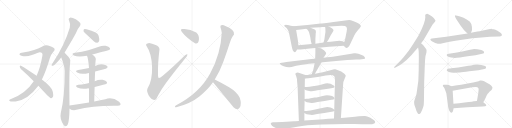
t = 0.00 s
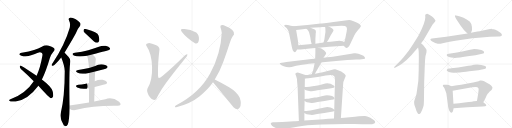
t = 5.55 s
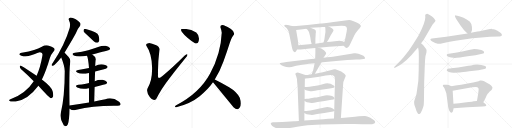
t = 11.10 s
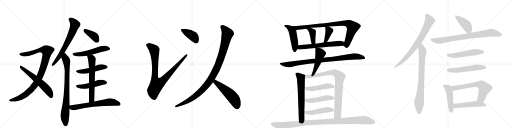
t = 16.65 s
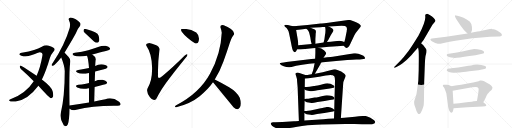
t = 22.20 s
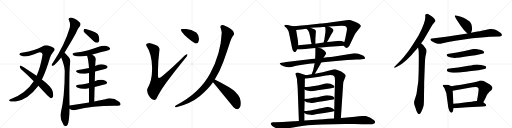
t = 27.75 s

The animated SVG that drew these frames (rendered in a browser with its animation timeline set to each time). Animation: 36 CSS @keyframes rules; one cycle of 27.75 s.

<svg version="1.1" viewBox="0 0 4096 1024" xmlns="http://www.w3.org/2000/svg">
  <g stroke="lightgray" stroke-dasharray="1,1" stroke-width="1" transform="scale(4, 4)">
    <line x1="0" y1="0" x2="256" y2="256"></line>
    <line x1="256" y1="0" x2="0" y2="256"></line>
    <line x1="128" y1="0" x2="128" y2="256"></line>
    <line x1="0" y1="128" x2="256" y2="128"></line>
    <line x1="256" y1="0" x2="512" y2="256"></line>
    <line x1="512" y1="0" x2="256" y2="256"></line>
    <line x1="384" y1="0" x2="384" y2="256"></line>
    <line x1="256" y1="128" x2="512" y2="128"></line>
    <line x1="512" y1="0" x2="768" y2="256"></line>
    <line x1="768" y1="0" x2="512" y2="256"></line>
    <line x1="640" y1="0" x2="640" y2="256"></line>
    <line x1="512" y1="128" x2="768" y2="128"></line>
    <line x1="768" y1="0" x2="1024" y2="256"></line>
    <line x1="1024" y1="0" x2="768" y2="256"></line>
    <line x1="896" y1="0" x2="896" y2="256"></line>
    <line x1="768" y1="128" x2="1024" y2="128"></line>
  </g>
<g transform="scale(1, -1) translate(0, -850)">
   <style type="text/css">
    @keyframes keyframes0 {
      from {
       stroke: black;
       stroke-dashoffset: 1004;
       stroke-width: 128;
       }
       77% {
       animation-timing-function: step-end;
       stroke: black;
       stroke-dashoffset: 0;
       stroke-width: 128;
       }
       to {
       stroke: black;
       stroke-width: 1024;
       }
       }
       #make-me-a-hanzi-animation-0 {
         animation: keyframes0 1.067057s both;
         animation-delay: 0.000000s;
         animation-timing-function: linear;
       }
    @keyframes keyframes1 {
      from {
       stroke: black;
       stroke-dashoffset: 603;
       stroke-width: 128;
       }
       66% {
       animation-timing-function: step-end;
       stroke: black;
       stroke-dashoffset: 0;
       stroke-width: 128;
       }
       to {
       stroke: black;
       stroke-width: 1024;
       }
       }
       #make-me-a-hanzi-animation-1 {
         animation: keyframes1 0.740723s both;
         animation-delay: 1.067057s;
         animation-timing-function: linear;
       }
    @keyframes keyframes2 {
      from {
       stroke: black;
       stroke-dashoffset: 681;
       stroke-width: 128;
       }
       69% {
       animation-timing-function: step-end;
       stroke: black;
       stroke-dashoffset: 0;
       stroke-width: 128;
       }
       to {
       stroke: black;
       stroke-width: 1024;
       }
       }
       #make-me-a-hanzi-animation-2 {
         animation: keyframes2 0.804199s both;
         animation-delay: 1.807780s;
         animation-timing-function: linear;
       }
    @keyframes keyframes3 {
      from {
       stroke: black;
       stroke-dashoffset: 822;
       stroke-width: 128;
       }
       73% {
       animation-timing-function: step-end;
       stroke: black;
       stroke-dashoffset: 0;
       stroke-width: 128;
       }
       to {
       stroke: black;
       stroke-width: 1024;
       }
       }
       #make-me-a-hanzi-animation-3 {
         animation: keyframes3 0.918945s both;
         animation-delay: 2.611979s;
         animation-timing-function: linear;
       }
    @keyframes keyframes4 {
      from {
       stroke: black;
       stroke-dashoffset: 387;
       stroke-width: 128;
       }
       56% {
       animation-timing-function: step-end;
       stroke: black;
       stroke-dashoffset: 0;
       stroke-width: 128;
       }
       to {
       stroke: black;
       stroke-width: 1024;
       }
       }
       #make-me-a-hanzi-animation-4 {
         animation: keyframes4 0.564941s both;
         animation-delay: 3.530924s;
         animation-timing-function: linear;
       }
    @keyframes keyframes5 {
      from {
       stroke: black;
       stroke-dashoffset: 541;
       stroke-width: 128;
       }
       64% {
       animation-timing-function: step-end;
       stroke: black;
       stroke-dashoffset: 0;
       stroke-width: 128;
       }
       to {
       stroke: black;
       stroke-width: 1024;
       }
       }
       #make-me-a-hanzi-animation-5 {
         animation: keyframes5 0.690267s both;
         animation-delay: 4.095866s;
         animation-timing-function: linear;
       }
    @keyframes keyframes6 {
      from {
       stroke: black;
       stroke-dashoffset: 488;
       stroke-width: 128;
       }
       61% {
       animation-timing-function: step-end;
       stroke: black;
       stroke-dashoffset: 0;
       stroke-width: 128;
       }
       to {
       stroke: black;
       stroke-width: 1024;
       }
       }
       #make-me-a-hanzi-animation-6 {
         animation: keyframes6 0.647135s both;
         animation-delay: 4.786133s;
         animation-timing-function: linear;
       }
    @keyframes keyframes7 {
      from {
       stroke: black;
       stroke-dashoffset: 486;
       stroke-width: 128;
       }
       61% {
       animation-timing-function: step-end;
       stroke: black;
       stroke-dashoffset: 0;
       stroke-width: 128;
       }
       to {
       stroke: black;
       stroke-width: 1024;
       }
       }
       #make-me-a-hanzi-animation-7 {
         animation: keyframes7 0.645508s both;
         animation-delay: 5.433268s;
         animation-timing-function: linear;
       }
    @keyframes keyframes8 {
      from {
       stroke: black;
       stroke-dashoffset: 641;
       stroke-width: 128;
       }
       68% {
       animation-timing-function: step-end;
       stroke: black;
       stroke-dashoffset: 0;
       stroke-width: 128;
       }
       to {
       stroke: black;
       stroke-width: 1024;
       }
       }
       #make-me-a-hanzi-animation-8 {
         animation: keyframes8 0.771647s both;
         animation-delay: 6.078776s;
         animation-timing-function: linear;
       }
    @keyframes keyframes9 {
      from {
       stroke: black;
       stroke-dashoffset: 654;
       stroke-width: 128;
       }
       68% {
       animation-timing-function: step-end;
       stroke: black;
       stroke-dashoffset: 0;
       stroke-width: 128;
       }
       to {
       stroke: black;
       stroke-width: 1024;
       }
       }
       #make-me-a-hanzi-animation-9 {
         animation: keyframes9 0.782227s both;
         animation-delay: 6.850423s;
         animation-timing-function: linear;
       }
    @keyframes keyframes10 {
      from {
       stroke: black;
       stroke-dashoffset: 936;
       stroke-width: 128;
       }
       75% {
       animation-timing-function: step-end;
       stroke: black;
       stroke-dashoffset: 0;
       stroke-width: 128;
       }
       to {
       stroke: black;
       stroke-width: 1024;
       }
       }
       #make-me-a-hanzi-animation-10 {
         animation: keyframes10 1.011719s both;
         animation-delay: 7.632650s;
         animation-timing-function: linear;
       }
    @keyframes keyframes11 {
      from {
       stroke: black;
       stroke-dashoffset: 400;
       stroke-width: 128;
       }
       57% {
       animation-timing-function: step-end;
       stroke: black;
       stroke-dashoffset: 0;
       stroke-width: 128;
       }
       to {
       stroke: black;
       stroke-width: 1024;
       }
       }
       #make-me-a-hanzi-animation-11 {
         animation: keyframes11 0.575521s both;
         animation-delay: 8.644368s;
         animation-timing-function: linear;
       }
    @keyframes keyframes12 {
      from {
       stroke: black;
       stroke-dashoffset: 1063;
       stroke-width: 128;
       }
       78% {
       animation-timing-function: step-end;
       stroke: black;
       stroke-dashoffset: 0;
       stroke-width: 128;
       }
       to {
       stroke: black;
       stroke-width: 1024;
       }
       }
       #make-me-a-hanzi-animation-12 {
         animation: keyframes12 1.115072s both;
         animation-delay: 9.219889s;
         animation-timing-function: linear;
       }
    @keyframes keyframes13 {
      from {
       stroke: black;
       stroke-dashoffset: 531;
       stroke-width: 128;
       }
       63% {
       animation-timing-function: step-end;
       stroke: black;
       stroke-dashoffset: 0;
       stroke-width: 128;
       }
       to {
       stroke: black;
       stroke-width: 1024;
       }
       }
       #make-me-a-hanzi-animation-13 {
         animation: keyframes13 0.682129s both;
         animation-delay: 10.334961s;
         animation-timing-function: linear;
       }
    @keyframes keyframes14 {
      from {
       stroke: black;
       stroke-dashoffset: 489;
       stroke-width: 128;
       }
       61% {
       animation-timing-function: step-end;
       stroke: black;
       stroke-dashoffset: 0;
       stroke-width: 128;
       }
       to {
       stroke: black;
       stroke-width: 1024;
       }
       }
       #make-me-a-hanzi-animation-14 {
         animation: keyframes14 0.647949s both;
         animation-delay: 11.017090s;
         animation-timing-function: linear;
       }
    @keyframes keyframes15 {
      from {
       stroke: black;
       stroke-dashoffset: 900;
       stroke-width: 128;
       }
       75% {
       animation-timing-function: step-end;
       stroke: black;
       stroke-dashoffset: 0;
       stroke-width: 128;
       }
       to {
       stroke: black;
       stroke-width: 1024;
       }
       }
       #make-me-a-hanzi-animation-15 {
         animation: keyframes15 0.982422s both;
         animation-delay: 11.665039s;
         animation-timing-function: linear;
       }
    @keyframes keyframes16 {
      from {
       stroke: black;
       stroke-dashoffset: 396;
       stroke-width: 128;
       }
       56% {
       animation-timing-function: step-end;
       stroke: black;
       stroke-dashoffset: 0;
       stroke-width: 128;
       }
       to {
       stroke: black;
       stroke-width: 1024;
       }
       }
       #make-me-a-hanzi-animation-16 {
         animation: keyframes16 0.572266s both;
         animation-delay: 12.647461s;
         animation-timing-function: linear;
       }
    @keyframes keyframes17 {
      from {
       stroke: black;
       stroke-dashoffset: 391;
       stroke-width: 128;
       }
       56% {
       animation-timing-function: step-end;
       stroke: black;
       stroke-dashoffset: 0;
       stroke-width: 128;
       }
       to {
       stroke: black;
       stroke-width: 1024;
       }
       }
       #make-me-a-hanzi-animation-17 {
         animation: keyframes17 0.568197s both;
         animation-delay: 13.219727s;
         animation-timing-function: linear;
       }
    @keyframes keyframes18 {
      from {
       stroke: black;
       stroke-dashoffset: 625;
       stroke-width: 128;
       }
       67% {
       animation-timing-function: step-end;
       stroke: black;
       stroke-dashoffset: 0;
       stroke-width: 128;
       }
       to {
       stroke: black;
       stroke-width: 1024;
       }
       }
       #make-me-a-hanzi-animation-18 {
         animation: keyframes18 0.758626s both;
         animation-delay: 13.787923s;
         animation-timing-function: linear;
       }
    @keyframes keyframes19 {
      from {
       stroke: black;
       stroke-dashoffset: 929;
       stroke-width: 128;
       }
       75% {
       animation-timing-function: step-end;
       stroke: black;
       stroke-dashoffset: 0;
       stroke-width: 128;
       }
       to {
       stroke: black;
       stroke-width: 1024;
       }
       }
       #make-me-a-hanzi-animation-19 {
         animation: keyframes19 1.006022s both;
         animation-delay: 14.546549s;
         animation-timing-function: linear;
       }
    @keyframes keyframes20 {
      from {
       stroke: black;
       stroke-dashoffset: 481;
       stroke-width: 128;
       }
       61% {
       animation-timing-function: step-end;
       stroke: black;
       stroke-dashoffset: 0;
       stroke-width: 128;
       }
       to {
       stroke: black;
       stroke-width: 1024;
       }
       }
       #make-me-a-hanzi-animation-20 {
         animation: keyframes20 0.641439s both;
         animation-delay: 15.552572s;
         animation-timing-function: linear;
       }
    @keyframes keyframes21 {
      from {
       stroke: black;
       stroke-dashoffset: 646;
       stroke-width: 128;
       }
       68% {
       animation-timing-function: step-end;
       stroke: black;
       stroke-dashoffset: 0;
       stroke-width: 128;
       }
       to {
       stroke: black;
       stroke-width: 1024;
       }
       }
       #make-me-a-hanzi-animation-21 {
         animation: keyframes21 0.775716s both;
         animation-delay: 16.194010s;
         animation-timing-function: linear;
       }
    @keyframes keyframes22 {
      from {
       stroke: black;
       stroke-dashoffset: 885;
       stroke-width: 128;
       }
       74% {
       animation-timing-function: step-end;
       stroke: black;
       stroke-dashoffset: 0;
       stroke-width: 128;
       }
       to {
       stroke: black;
       stroke-width: 1024;
       }
       }
       #make-me-a-hanzi-animation-22 {
         animation: keyframes22 0.970215s both;
         animation-delay: 16.969727s;
         animation-timing-function: linear;
       }
    @keyframes keyframes23 {
      from {
       stroke: black;
       stroke-dashoffset: 484;
       stroke-width: 128;
       }
       61% {
       animation-timing-function: step-end;
       stroke: black;
       stroke-dashoffset: 0;
       stroke-width: 128;
       }
       to {
       stroke: black;
       stroke-width: 1024;
       }
       }
       #make-me-a-hanzi-animation-23 {
         animation: keyframes23 0.643880s both;
         animation-delay: 17.939941s;
         animation-timing-function: linear;
       }
    @keyframes keyframes24 {
      from {
       stroke: black;
       stroke-dashoffset: 487;
       stroke-width: 128;
       }
       61% {
       animation-timing-function: step-end;
       stroke: black;
       stroke-dashoffset: 0;
       stroke-width: 128;
       }
       to {
       stroke: black;
       stroke-width: 1024;
       }
       }
       #make-me-a-hanzi-animation-24 {
         animation: keyframes24 0.646322s both;
         animation-delay: 18.583822s;
         animation-timing-function: linear;
       }
    @keyframes keyframes25 {
      from {
       stroke: black;
       stroke-dashoffset: 489;
       stroke-width: 128;
       }
       61% {
       animation-timing-function: step-end;
       stroke: black;
       stroke-dashoffset: 0;
       stroke-width: 128;
       }
       to {
       stroke: black;
       stroke-width: 1024;
       }
       }
       #make-me-a-hanzi-animation-25 {
         animation: keyframes25 0.647949s both;
         animation-delay: 19.230143s;
         animation-timing-function: linear;
       }
    @keyframes keyframes26 {
      from {
       stroke: black;
       stroke-dashoffset: 1074;
       stroke-width: 128;
       }
       78% {
       animation-timing-function: step-end;
       stroke: black;
       stroke-dashoffset: 0;
       stroke-width: 128;
       }
       to {
       stroke: black;
       stroke-width: 1024;
       }
       }
       #make-me-a-hanzi-animation-26 {
         animation: keyframes26 1.124023s both;
         animation-delay: 19.878092s;
         animation-timing-function: linear;
       }
    @keyframes keyframes27 {
      from {
       stroke: black;
       stroke-dashoffset: 774;
       stroke-width: 128;
       }
       72% {
       animation-timing-function: step-end;
       stroke: black;
       stroke-dashoffset: 0;
       stroke-width: 128;
       }
       to {
       stroke: black;
       stroke-width: 1024;
       }
       }
       #make-me-a-hanzi-animation-27 {
         animation: keyframes27 0.879883s both;
         animation-delay: 21.002116s;
         animation-timing-function: linear;
       }
    @keyframes keyframes28 {
      from {
       stroke: black;
       stroke-dashoffset: 804;
       stroke-width: 128;
       }
       72% {
       animation-timing-function: step-end;
       stroke: black;
       stroke-dashoffset: 0;
       stroke-width: 128;
       }
       to {
       stroke: black;
       stroke-width: 1024;
       }
       }
       #make-me-a-hanzi-animation-28 {
         animation: keyframes28 0.904297s both;
         animation-delay: 21.881999s;
         animation-timing-function: linear;
       }
    @keyframes keyframes29 {
      from {
       stroke: black;
       stroke-dashoffset: 419;
       stroke-width: 128;
       }
       58% {
       animation-timing-function: step-end;
       stroke: black;
       stroke-dashoffset: 0;
       stroke-width: 128;
       }
       to {
       stroke: black;
       stroke-width: 1024;
       }
       }
       #make-me-a-hanzi-animation-29 {
         animation: keyframes29 0.590983s both;
         animation-delay: 22.786296s;
         animation-timing-function: linear;
       }
    @keyframes keyframes30 {
      from {
       stroke: black;
       stroke-dashoffset: 814;
       stroke-width: 128;
       }
       73% {
       animation-timing-function: step-end;
       stroke: black;
       stroke-dashoffset: 0;
       stroke-width: 128;
       }
       to {
       stroke: black;
       stroke-width: 1024;
       }
       }
       #make-me-a-hanzi-animation-30 {
         animation: keyframes30 0.912435s both;
         animation-delay: 23.377279s;
         animation-timing-function: linear;
       }
    @keyframes keyframes31 {
      from {
       stroke: black;
       stroke-dashoffset: 536;
       stroke-width: 128;
       }
       64% {
       animation-timing-function: step-end;
       stroke: black;
       stroke-dashoffset: 0;
       stroke-width: 128;
       }
       to {
       stroke: black;
       stroke-width: 1024;
       }
       }
       #make-me-a-hanzi-animation-31 {
         animation: keyframes31 0.686198s both;
         animation-delay: 24.289714s;
         animation-timing-function: linear;
       }
    @keyframes keyframes32 {
      from {
       stroke: black;
       stroke-dashoffset: 548;
       stroke-width: 128;
       }
       64% {
       animation-timing-function: step-end;
       stroke: black;
       stroke-dashoffset: 0;
       stroke-width: 128;
       }
       to {
       stroke: black;
       stroke-width: 1024;
       }
       }
       #make-me-a-hanzi-animation-32 {
         animation: keyframes32 0.695964s both;
         animation-delay: 24.975912s;
         animation-timing-function: linear;
       }
    @keyframes keyframes33 {
      from {
       stroke: black;
       stroke-dashoffset: 474;
       stroke-width: 128;
       }
       61% {
       animation-timing-function: step-end;
       stroke: black;
       stroke-dashoffset: 0;
       stroke-width: 128;
       }
       to {
       stroke: black;
       stroke-width: 1024;
       }
       }
       #make-me-a-hanzi-animation-33 {
         animation: keyframes33 0.635742s both;
         animation-delay: 25.671876s;
         animation-timing-function: linear;
       }
    @keyframes keyframes34 {
      from {
       stroke: black;
       stroke-dashoffset: 646;
       stroke-width: 128;
       }
       68% {
       animation-timing-function: step-end;
       stroke: black;
       stroke-dashoffset: 0;
       stroke-width: 128;
       }
       to {
       stroke: black;
       stroke-width: 1024;
       }
       }
       #make-me-a-hanzi-animation-34 {
         animation: keyframes34 0.775716s both;
         animation-delay: 26.307618s;
         animation-timing-function: linear;
       }
    @keyframes keyframes35 {
      from {
       stroke: black;
       stroke-dashoffset: 510;
       stroke-width: 128;
       }
       62% {
       animation-timing-function: step-end;
       stroke: black;
       stroke-dashoffset: 0;
       stroke-width: 128;
       }
       to {
       stroke: black;
       stroke-width: 1024;
       }
       }
       #make-me-a-hanzi-animation-35 {
         animation: keyframes35 0.665039s both;
         animation-delay: 27.083334s;
         animation-timing-function: linear;
       }
</style>
<path d="M 335.0 214.0 Q 369.0 284.0 399.0 387.0 Q 409.0 417.0 427.0 437.0 Q 445.0 453.0 431.0 466.0 Q 418.0 478.0 385.0 486.0 Q 360.0 492.0 335.0 476.0 Q 308.0 463.0 272.0 450.0 Q 235.0 438.0 174.0 428.0 Q 161.0 427.0 156.0 419.0 Q 152.0 412.0 171.0 405.0 Q 208.0 393.0 255.0 410.0 Q 309.0 432.0 318.0 433.0 Q 345.0 432.0 339.0 404.0 Q 323.0 310.0 293.0 244.0 L 270.0 201.0 Q 207.0 102.0 79.0 54.0 Q 66.0 48.0 78.0 42.0 Q 84.0 35.0 125.0 39.0 Q 222.0 51.0 307.0 165.0 L 335.0 214.0 Z" fill="lightgray"></path> 
<path d="M 307.0 165.0 Q 394.0 69.0 407.0 65.0 Q 414.0 64.0 421.0 72.0 Q 431.0 82.0 421.0 120.0 Q 414.0 154.0 335.0 214.0 L 293.0 244.0 Q 214.0 299.0 168.0 325.0 Q 161.0 329.0 158.0 320.0 Q 158.0 308.0 167.0 299.0 Q 216.0 256.0 270.0 201.0 L 307.0 165.0 Z" fill="lightgray"></path> 
<path d="M 516.0 429.0 Q 597.0 564.0 606.0 583.0 Q 622.0 623.0 640.0 642.0 Q 647.0 654.0 642.0 666.0 Q 636.0 678.0 606.0 697.0 Q 579.0 710.0 561.0 709.0 Q 543.0 705.0 553.0 685.0 Q 565.0 664.0 558.0 629.0 Q 521.0 500.0 423.0 348.0 Q 414.0 338.0 413.0 331.0 Q 412.0 321.0 424.0 324.0 Q 442.0 333.0 490.0 391.0 L 516.0 429.0 Z" fill="lightgray"></path> 
<path d="M 556.0 7.0 Q 552.0 281.0 561.0 346.0 Q 568.0 374.0 549.0 395.0 Q 524.0 423.0 516.0 429.0 C 494.0 450.0 479.0 419.0 490.0 391.0 Q 517.0 324.0 518.0 283.0 Q 518.0 76.0 486.0 -55.0 Q 476.0 -100.0 510.0 -151.0 Q 511.0 -151.0 513.0 -154.0 Q 531.0 -170.0 543.0 -143.0 Q 555.0 -107.0 556.0 -19.0 L 556.0 7.0 Z" fill="lightgray"></path> 
<path d="M 697.0 570.0 L 750.0 521.0 Q 763.0 509.0 778.0 509.0 Q 788.0 510.0 793.0 523.0 Q 797.0 536.0 789.0 565.0 Q 780.0 595.0 693.0 616.0 Q 678.0 620.0 672.0 617.0 Q 668.0 613.0 668.0 601.0 Q 672.0 591.0 697.0 570.0 Z" fill="lightgray"></path> 
<path d="M 738.0 414.0 Q 871.0 448.0 876.0 452.0 Q 883.0 459.0 879.0 467.0 Q 872.0 477.0 845.0 484.0 Q 817.0 488.0 791.0 476.0 Q 751.0 461.0 706.0 448.0 Q 657.0 435.0 599.0 428.0 Q 566.0 421.0 590.0 407.0 Q 623.0 391.0 696.0 404.0 L 738.0 414.0 Z" fill="lightgray"></path> 
<path d="M 761.0 278.0 Q 791.0 287.0 824.0 294.0 Q 852.0 301.0 856.0 306.0 Q 863.0 313.0 859.0 320.0 Q 852.0 330.0 827.0 335.0 Q 791.0 341.0 762.0 322.0 L 712.0 306.0 Q 672.0 297.0 626.0 290.0 Q 595.0 284.0 618.0 270.0 Q 649.0 252.0 712.0 267.0 L 761.0 278.0 Z" fill="lightgray"></path> 
<path d="M 757.0 155.0 Q 845.0 176.0 852.0 180.0 Q 859.0 187.0 855.0 195.0 Q 848.0 205.0 821.0 212.0 Q 790.0 216.0 758.0 201.0 L 712.0 187.0 Q 685.0 180.0 627.0 172.0 Q 594.0 166.0 618.0 151.0 Q 657.0 132.0 708.0 144.0 Q 709.0 145.0 712.0 144.0 L 757.0 155.0 Z" fill="lightgray"></path> 
<path d="M 754.0 38.0 Q 755.0 99.0 757.0 155.0 L 758.0 201.0 Q 759.0 241.0 761.0 278.0 L 762.0 322.0 Q 762.0 338.0 765.0 366.0 Q 774.0 391.0 738.0 414.0 C 714.0 431.0 686.0 432.0 696.0 404.0 Q 706.0 382.0 712.0 306.0 L 712.0 267.0 L 712.0 187.0 L 712.0 144.0 L 712.0 31.0 C 712.0 1.0 753.0 8.0 754.0 38.0 Z" fill="lightgray"></path> 
<path d="M 712.0 31.0 Q 639.0 21.0 556.0 7.0 C 526.0 2.0 530.0 -4.0 556.0 -19.0 Q 583.0 -37.0 611.0 -28.0 Q 735.0 5.0 911.0 5.0 Q 927.0 4.0 941.0 5.0 Q 959.0 5.0 964.0 13.0 Q 968.0 23.0 953.0 37.0 Q 899.0 76.0 843.0 57.0 Q 804.0 50.0 754.0 38.0 L 712.0 31.0 Z" fill="lightgray"></path> 
<path d="M 1194.0 506.0 Q 1159.0 501.0 1172.0 482.0 Q 1213.0 423.0 1216.5 314.5 Q 1220.0 206.0 1180.0 142.0 Q 1168.0 114.0 1199.5 73.0 Q 1231.0 32.0 1252.0 62.0 Q 1286.0 135.0 1361.0 231.0 Q 1436.0 327.0 1494.0 398.0 Q 1511.0 429.0 1478.0 406.0 Q 1379.0 308.0 1302.0 244.0 Q 1274.0 220.0 1268.0 227.5 Q 1262.0 235.0 1264.0 256.0 Q 1262.0 344.0 1276.0 456.0 Q 1275.0 478.0 1245.0 490.5 Q 1215.0 503.0 1194.0 506.0 Z" fill="lightgray"></path> 
<path d="M 1560.0 504.0 Q 1586.0 496.0 1591.0 531.0 Q 1596.0 566.0 1570.0 590.0 Q 1516.0 623.0 1462.0 618.0 Q 1438.0 620.0 1454.0 596.0 Q 1470.0 573.0 1502.0 545.5 Q 1534.0 518.0 1560.0 504.0 Z" fill="lightgray"></path> 
<path d="M 1764.0 630.0 Q 1772.0 609.0 1774.0 588.0 Q 1767.0 421.0 1681.0 261.5 Q 1595.0 102.0 1406.0 6.0 Q 1391.0 -9.0 1410.0 -8.0 Q 1528.0 23.0 1597.5 80.5 Q 1667.0 138.0 1704.0 192.0 L 1718.0 214.0 Q 1759.0 280.0 1787.5 358.5 Q 1816.0 437.0 1836.0 500.0 Q 1843.0 522.0 1849.0 537.0 Q 1855.0 552.0 1872.0 574.0 Q 1883.0 611.0 1790.0 648.0 Q 1759.0 654.0 1764.0 630.0 Z" fill="lightgray"></path> 
<path d="M 1704.0 192.0 Q 1799.0 77.0 1868.0 -8.0 Q 1901.0 -37.0 1918.0 -10.0 Q 1935.0 17.0 1918.0 68.0 Q 1895.0 115.0 1833.0 152.0 Q 1771.0 188.0 1718.0 214.0 C 1691.0 227.0 1685.0 215.0 1704.0 192.0 Z" fill="lightgray"></path> 
<path d="M 2347.0 640.0 L 2326.0 644.0 L 2303.0 650.0 Q 2293.0 650.0 2289.0 652.0 Q 2276.0 652.0 2275.0 648.0 Q 2273.0 643.0 2277.0 639.0 L 2279.0 638.0 Q 2280.0 636.0 2288.0 630.0 Q 2296.0 624.0 2303.0 610.0 Q 2309.0 601.0 2312.0 586.0 L 2328.0 508.0 Q 2333.0 481.0 2337.0 464.0 Q 2341.0 446.0 2349.0 439.0 Q 2356.0 432.0 2360.0 433.0 Q 2365.0 435.0 2370.0 443.0 L 2376.0 455.0 L 2387.0 489.0 L 2383.0 528.0 L 2383.0 530.0 Q 2381.0 532.0 2381.0 540.0 L 2369.0 610.0 C 2364.0 637.0 2364.0 637.0 2347.0 640.0 Z" fill="lightgray"></path> 
<path d="M 2749.0 484.0 L 2762.0 472.0 Q 2769.0 462.0 2782.0 470.0 Q 2794.0 478.0 2800.0 494.0 L 2834.0 567.0 Q 2844.0 588.0 2866.0 613.0 Q 2888.0 637.0 2887.0 643.0 Q 2886.0 649.0 2872.0 661.0 Q 2856.0 671.0 2829.0 681.0 Q 2802.0 691.0 2793.0 691.0 L 2669.0 675.0 Q 2574.0 662.0 2565.0 662.0 L 2460.0 650.0 L 2347.0 640.0 C 2317.0 637.0 2339.0 606.0 2369.0 610.0 L 2406.0 615.0 Q 2415.0 616.0 2451.0 621.0 L 2484.0 628.0 L 2563.0 633.0 Q 2569.0 635.0 2581.0 635.0 L 2601.0 635.0 L 2630.0 639.0 L 2733.0 644.0 Q 2744.0 644.0 2760.0 642.0 Q 2776.0 638.0 2776.0 619.0 L 2774.0 607.0 Q 2774.0 597.0 2772.0 593.0 L 2760.0 533.0 L 2754.0 514.0 C 2746.0 487.0 2746.0 487.0 2749.0 484.0 Z" fill="lightgray"></path> 
<path d="M 2451.0 621.0 L 2460.0 613.0 Q 2468.0 605.0 2473.0 590.0 L 2482.0 554.0 Q 2486.0 521.0 2493.0 498.0 C 2501.0 469.0 2523.0 470.0 2523.0 500.0 L 2523.0 539.0 L 2525.0 568.0 Q 2525.0 585.0 2527.0 591.0 L 2527.0 594.0 Q 2529.0 608.0 2518.0 614.0 L 2484.0 628.0 C 2456.0 639.0 2429.0 641.0 2451.0 621.0 Z" fill="lightgray"></path> 
<path d="M 2601.0 635.0 L 2603.0 623.0 Q 2606.0 601.0 2599.0 564.0 L 2595.0 535.0 L 2588.0 510.0 C 2580.0 481.0 2599.0 489.0 2615.0 514.0 L 2626.0 531.0 L 2647.0 571.0 L 2662.0 595.0 Q 2668.0 604.0 2668.0 608.0 Q 2668.0 612.0 2658.0 622.0 Q 2647.0 632.0 2630.0 639.0 C 2603.0 651.0 2598.0 653.0 2601.0 635.0 Z" fill="lightgray"></path> 
<path d="M 2546.0 469.0 L 2569.0 471.0 L 2632.0 476.0 Q 2709.0 483.0 2723.0 483.0 L 2749.0 484.0 C 2779.0 485.0 2781.0 502.0 2754.0 514.0 L 2738.0 521.0 Q 2723.0 527.0 2678.0 521.0 L 2645.0 517.0 L 2615.0 514.0 L 2588.0 510.0 L 2523.0 500.0 L 2493.0 498.0 L 2387.0 489.0 C 2357.0 486.0 2346.0 455.0 2376.0 455.0 L 2391.0 455.0 Q 2396.0 454.0 2423.0 457.0 L 2498.0 464.0 L 2523.0 467.0 L 2546.0 469.0 Z" fill="lightgray"></path> 
<path d="M 2569.0 350.0 L 2583.0 352.0 L 2689.0 363.0 L 2778.0 370.0 Q 2790.0 372.0 2819.0 372.0 L 2850.0 374.0 Q 2875.0 374.0 2878.0 375.0 L 2909.0 379.0 Q 2919.0 380.0 2920.5 383.0 Q 2922.0 386.0 2917.0 395.0 Q 2912.0 404.0 2888.0 412.0 L 2867.0 421.0 Q 2852.0 426.0 2832.0 424.0 L 2811.0 420.0 L 2662.0 396.0 Q 2653.0 395.0 2645.0 395.0 L 2617.0 392.0 Q 2605.0 390.0 2588.0 389.0 L 2521.0 381.0 L 2489.0 378.0 L 2476.0 376.0 Q 2464.0 376.0 2458.0 374.0 L 2291.0 354.0 Q 2267.0 350.0 2254.0 349.0 Q 2241.0 348.0 2239.0 345.5 Q 2237.0 343.0 2242.0 337.0 Q 2247.0 331.0 2270.0 321.0 Q 2293.0 311.0 2315.0 312.0 L 2332.0 315.0 L 2369.0 324.0 L 2418.0 332.0 Q 2478.0 341.0 2517.0 344.0 L 2569.0 350.0 Z" fill="lightgray"></path> 
<path d="M 2519.0 260.0 L 2563.0 337.0 Q 2566.0 343.0 2569.0 350.0 L 2588.0 389.0 L 2604.0 412.0 Q 2609.0 420.0 2609.0 425.0 Q 2609.0 430.0 2601.0 438.0 Q 2592.0 450.0 2582.0 454.0 Q 2575.0 460.0 2565.0 464.0 Q 2554.0 467.0 2552.0 467.0 L 2546.0 469.0 C 2523.0 476.0 2523.0 476.0 2523.0 467.0 L 2523.0 426.0 L 2521.0 381.0 L 2517.0 344.0 L 2513.0 324.0 Q 2509.0 303.0 2504.0 285.0 L 2493.0 256.0 C 2482.0 228.0 2504.0 234.0 2519.0 260.0 Z" fill="lightgray"></path> 
<path d="M 2443.0 250.0 L 2395.0 267.0 Q 2382.0 272.0 2373.0 268.0 Q 2364.0 264.0 2363.0 261.0 Q 2362.0 258.0 2369.0 242.0 Q 2376.0 225.0 2377.0 196.0 L 2381.0 152.0 L 2391.0 -118.0 C 2392.0 -148.0 2435.0 -143.0 2435.0 -113.0 L 2435.0 -54.0 L 2435.0 -38.0 L 2437.0 42.0 L 2437.0 59.0 L 2437.0 134.0 L 2438.0 154.0 L 2439.0 223.0 C 2439.0 251.0 2447.0 249.0 2443.0 250.0 Z" fill="lightgray"></path> 
<path d="M 2727.0 -93.0 L 2745.0 174.0 Q 2746.0 201.0 2756.0 219.0 Q 2765.0 236.0 2766.0 244.0 Q 2766.0 251.0 2755.0 261.0 Q 2735.0 281.0 2694.0 293.0 L 2682.0 296.0 Q 2678.0 297.0 2673.0 297.0 L 2582.0 273.0 L 2531.0 262.0 Q 2531.0 263.0 2519.0 260.0 L 2493.0 256.0 L 2469.0 253.0 Q 2465.0 252.0 2443.0 250.0 C 2413.0 247.0 2409.0 221.0 2439.0 223.0 L 2466.0 225.0 Q 2488.0 225.0 2606.0 246.0 Q 2659.0 258.0 2674.0 241.0 Q 2680.0 234.0 2680.0 203.0 L 2676.0 65.0 L 2676.0 63.0 L 2674.0 -27.0 L 2674.0 -38.0 L 2672.0 -97.0 C 2671.0 -127.0 2725.0 -123.0 2727.0 -93.0 Z" fill="lightgray"></path> 
<path d="M 2437.0 134.0 L 2447.0 128.0 L 2473.0 122.0 Q 2483.0 120.0 2490.0 120.0 Q 2497.0 120.0 2540.0 128.0 L 2597.0 136.0 L 2639.0 143.0 L 2668.0 149.0 Q 2676.0 151.0 2676.0 157.0 Q 2676.0 162.0 2670.0 167.0 Q 2630.0 192.0 2588.0 178.0 L 2560.0 170.0 Q 2517.0 163.0 2512.0 162.0 L 2500.0 160.0 Q 2477.0 155.0 2453.0 154.0 L 2438.0 154.0 C 2408.0 154.0 2411.0 149.0 2437.0 134.0 Z" fill="lightgray"></path> 
<path d="M 2437.0 42.0 L 2447.0 36.0 Q 2451.0 32.0 2469.0 30.0 Q 2485.0 26.0 2496.0 27.0 Q 2506.0 27.0 2540.0 34.0 L 2597.0 42.0 L 2639.0 50.0 L 2668.0 54.0 L 2676.0 63.0 L 2676.0 65.0 L 2670.0 74.0 Q 2660.0 84.0 2636.0 87.0 Q 2612.0 90.0 2600.0 87.0 Q 2542.0 72.0 2517.0 70.0 L 2485.0 65.0 Q 2466.0 61.0 2453.0 61.0 L 2439.0 59.0 L 2437.0 59.0 C 2413.0 56.0 2413.0 56.0 2437.0 42.0 Z" fill="lightgray"></path> 
<path d="M 2435.0 -54.0 L 2445.0 -60.0 Q 2449.0 -63.0 2468.0 -66.0 Q 2487.0 -69.0 2495.0 -69.0 Q 2503.0 -68.0 2537.0 -61.0 L 2595.0 -53.0 L 2665.0 -42.0 L 2674.0 -38.0 C 2683.0 -34.0 2683.0 -34.0 2674.0 -27.0 Q 2665.0 -18.0 2644.0 -10.0 Q 2623.0 -3.0 2607.0 -7.0 L 2586.0 -12.0 Q 2580.0 -14.0 2521.0 -26.0 L 2483.0 -34.0 Q 2462.0 -37.0 2451.0 -37.0 L 2438.0 -38.0 L 2435.0 -38.0 C 2410.0 -39.0 2410.0 -39.0 2435.0 -54.0 Z" fill="lightgray"></path> 
<path d="M 2364.0 -119.0 L 2352.0 -120.0 L 2260.0 -126.0 L 2203.0 -128.0 L 2183.0 -128.0 Q 2159.0 -130.0 2169.0 -145.0 Q 2174.0 -157.0 2187.0 -164.0 L 2211.0 -176.0 L 2221.0 -180.0 Q 2240.0 -188.0 2247.5 -188.5 Q 2255.0 -189.0 2274.0 -184.0 Q 2303.0 -174.0 2460.0 -152.0 Q 2475.0 -150.0 2575.0 -146.0 Q 2675.0 -142.0 2766.0 -142.0 L 2835.0 -142.0 Q 2886.0 -142.0 2896.0 -143.0 L 2934.0 -144.0 Q 2979.0 -146.0 2989.0 -140.0 Q 2999.0 -136.0 3001.0 -127.5 Q 3003.0 -119.0 2990.0 -110.0 Q 2962.0 -88.0 2938.0 -82.0 Q 2930.0 -78.0 2919.5 -77.5 Q 2909.0 -77.0 2871.0 -80.0 L 2840.0 -84.0 L 2754.0 -92.0 Q 2735.0 -92.0 2727.0 -93.0 L 2672.0 -97.0 L 2626.0 -100.0 L 2586.0 -104.0 L 2435.0 -113.0 L 2391.0 -118.0 Q 2371.0 -118.0 2364.0 -119.0 Z" fill="lightgray"></path> 
<path d="M 3368.5 505.0 L 3388.5 531.0 L 3459.5 652.0 L 3479.5 676.0 L 3481.5 681.0 Q 3488.5 684.0 3471.5 705.0 Q 3456.5 721.0 3450.5 723.0 L 3430.5 735.0 Q 3420.5 741.0 3411.5 739.0 Q 3401.5 736.0 3401.5 727.0 L 3402.5 713.0 Q 3402.5 670.0 3349.5 569.0 Q 3293.5 478.0 3269.5 445.0 L 3228.5 392.0 Q 3209.5 370.0 3191.5 352.0 L 3155.5 317.0 Q 3151.5 313.0 3152.5 310.0 Q 3154.5 307.0 3159.5 309.0 L 3175.5 316.0 L 3200.5 330.0 Q 3215.5 339.0 3252.5 370.0 Q 3301.5 418.0 3314.5 436.0 Q 3328.5 453.0 3344.5 471.0 L 3368.5 505.0 Z" fill="lightgray"></path> 
<path d="M 3350.5 383.0 L 3349.5 284.0 L 3346.5 203.0 L 3335.5 125.0 Q 3333.5 100.0 3326.5 81.0 L 3313.5 41.0 Q 3311.5 23.0 3315.5 11.0 L 3325.5 -18.0 Q 3331.5 -45.0 3341.5 -55.0 Q 3348.5 -65.0 3356.5 -62.0 Q 3364.5 -59.0 3370.5 -44.0 Q 3377.5 -29.0 3381.5 -18.0 Q 3385.5 -7.0 3387.5 1.0 Q 3390.5 8.0 3391.5 43.0 L 3393.5 196.0 L 3397.5 302.0 Q 3400.5 393.0 3405.5 408.0 L 3411.5 430.0 Q 3413.5 448.0 3411.5 453.0 Q 3409.5 458.0 3398.5 473.0 Q 3388.5 487.0 3386.5 489.0 L 3368.5 505.0 C 3346.5 525.0 3339.5 501.0 3344.5 471.0 L 3348.5 448.0 Q 3350.5 437.0 3350.5 383.0 Z" fill="lightgray"></path> 
<path d="M 3767.5 589.0 L 3773.5 603.0 Q 3777.5 608.0 3775.5 634.0 Q 3774.5 660.0 3757.5 678.0 Q 3727.5 701.0 3708.5 709.0 L 3680.5 719.0 Q 3652.5 727.0 3646.5 727.0 Q 3633.5 728.0 3641.5 714.0 L 3649.5 698.0 L 3685.5 645.0 Q 3715.5 601.0 3739.5 583.0 C 3758.5 568.0 3758.5 568.0 3767.5 589.0 Z" fill="lightgray"></path> 
<path d="M 3585.5 515.0 L 3643.5 525.0 L 3778.5 544.0 Q 3855.5 553.0 3919.5 557.0 L 3991.5 559.0 Q 4005.5 558.0 4012.5 565.0 Q 4016.5 570.0 4014.5 575.0 Q 4014.5 582.0 4003.5 589.0 L 3979.5 605.0 Q 3961.5 615.0 3949.5 616.0 Q 3938.5 617.0 3935.5 619.0 Q 3929.5 620.0 3909.5 616.0 L 3853.5 604.0 Q 3840.5 601.0 3819.5 598.0 L 3767.5 589.0 L 3739.5 583.0 L 3569.5 557.0 L 3455.5 543.0 Q 3446.5 541.0 3443.5 537.0 Q 3441.5 533.0 3447.5 527.0 Q 3454.5 520.0 3462.5 517.0 L 3481.5 507.0 Q 3511.5 497.0 3523.5 500.0 L 3585.5 515.0 Z" fill="lightgray"></path> 
<path d="M 3819.5 457.0 L 3793.5 459.0 Q 3789.5 459.0 3760.5 452.0 Q 3706.5 438.0 3655.5 430.0 L 3590.5 421.0 Q 3581.5 419.0 3576.5 416.0 Q 3572.5 413.0 3574.5 406.0 Q 3576.5 399.0 3591.5 394.0 Q 3607.5 388.0 3628.5 388.0 Q 3637.5 382.0 3755.5 402.0 L 3803.5 409.0 L 3848.5 418.0 Q 3857.5 419.0 3864.5 422.0 Q 3871.5 425.0 3872.5 429.0 Q 3873.5 433.0 3870.5 439.0 Q 3867.5 445.0 3850.5 450.0 L 3819.5 457.0 Z" fill="lightgray"></path> 
<path d="M 3577.5 296.0 Q 3566.5 283.0 3590.5 275.0 Q 3614.5 267.0 3634.5 269.0 Q 3655.5 271.0 3674.5 271.0 Q 3693.5 270.0 3753.5 280.0 L 3827.5 289.0 L 3865.5 296.0 Q 3887.5 299.0 3888.5 306.0 Q 3893.5 320.0 3874.5 324.0 L 3850.5 331.0 Q 3816.5 338.0 3791.5 332.0 Q 3767.5 325.0 3747.5 324.0 L 3665.5 311.0 L 3609.5 305.0 Q 3603.5 303.0 3592.5 302.0 Q 3581.5 301.0 3577.5 296.0 Z" fill="lightgray"></path> 
<path d="M 3611.5 161.0 L 3598.5 167.0 Q 3592.5 169.0 3574.5 172.0 Q 3557.5 174.0 3548.5 172.0 Q 3543.5 172.0 3542.5 163.0 Q 3556.5 145.0 3557.5 140.0 Q 3558.5 134.0 3565.5 119.0 Q 3571.5 106.0 3571.5 98.0 L 3583.5 11.0 Q 3583.5 -1.0 3588.5 -17.0 Q 3594.5 -34.0 3594.5 -36.0 Q 3606.5 -56.0 3614.5 -50.0 Q 3617.5 -49.0 3623.5 -39.0 Q 3627.5 -23.0 3628.5 -15.0 L 3627.5 21.0 L 3621.5 125.0 C 3619.5 155.0 3619.5 157.0 3611.5 161.0 Z" fill="lightgray"></path> 
<path d="M 3828.5 201.0 L 3785.5 191.0 Q 3767.5 187.0 3731.5 181.0 L 3688.5 173.0 L 3643.5 167.0 L 3611.5 161.0 C 3582.5 155.0 3591.5 120.0 3621.5 125.0 L 3777.5 153.0 L 3804.5 154.0 Q 3820.5 155.0 3828.5 143.0 Q 3830.5 142.0 3825.5 101.0 L 3815.5 43.0 C 3810.5 13.0 3852.5 6.0 3866.5 33.0 L 3885.5 69.0 Q 3894.5 93.0 3901.5 100.0 Q 3908.5 107.0 3913.5 115.0 L 3932.5 131.0 Q 3940.5 143.0 3939.5 150.0 Q 3939.5 157.0 3928.5 167.0 Q 3917.5 177.0 3901.5 185.0 Q 3886.5 192.0 3873.5 200.0 Q 3860.5 208.0 3839.5 206.0 Q 3831.5 202.0 3828.5 201.0 Z" fill="lightgray"></path> 
<path d="M 3628.5 -15.0 L 3739.5 -7.0 L 3860.5 -1.0 Q 3886.5 -1.0 3889.5 5.0 Q 3890.5 5.0 3888.5 13.0 Q 3885.5 19.0 3866.5 33.0 C 3848.5 47.0 3845.5 46.0 3815.5 43.0 L 3789.5 40.0 Q 3769.5 34.0 3673.5 25.0 Q 3647.5 25.0 3627.5 21.0 C 3597.5 16.0 3598.5 -17.0 3628.5 -15.0 Z" fill="lightgray"></path> 
      <clipPath id="make-me-a-hanzi-clip-0">
      <path d="M 335.0 214.0 Q 369.0 284.0 399.0 387.0 Q 409.0 417.0 427.0 437.0 Q 445.0 453.0 431.0 466.0 Q 418.0 478.0 385.0 486.0 Q 360.0 492.0 335.0 476.0 Q 308.0 463.0 272.0 450.0 Q 235.0 438.0 174.0 428.0 Q 161.0 427.0 156.0 419.0 Q 152.0 412.0 171.0 405.0 Q 208.0 393.0 255.0 410.0 Q 309.0 432.0 318.0 433.0 Q 345.0 432.0 339.0 404.0 Q 323.0 310.0 293.0 244.0 L 270.0 201.0 Q 207.0 102.0 79.0 54.0 Q 66.0 48.0 78.0 42.0 Q 84.0 35.0 125.0 39.0 Q 222.0 51.0 307.0 165.0 L 335.0 214.0 Z" fill="lightgray"></path>
      </clipPath>
      <path clip-path="url(#make-me-a-hanzi-clip-0)" d="M 164.0 417.0 L 229.0 420.0 L 325.0 451.0 L 356.0 451.0 L 377.0 443.0 L 341.0 295.0 L 310.0 220.0 L 282.0 172.0 L 235.0 120.0 L 177.0 77.0 L 113.0 50.0 L 85.0 47.0 " fill="none" id="make-me-a-hanzi-animation-0" stroke-dasharray="876 1752" stroke-linecap="round"></path>

      <clipPath id="make-me-a-hanzi-clip-1">
      <path d="M 307.0 165.0 Q 394.0 69.0 407.0 65.0 Q 414.0 64.0 421.0 72.0 Q 431.0 82.0 421.0 120.0 Q 414.0 154.0 335.0 214.0 L 293.0 244.0 Q 214.0 299.0 168.0 325.0 Q 161.0 329.0 158.0 320.0 Q 158.0 308.0 167.0 299.0 Q 216.0 256.0 270.0 201.0 L 307.0 165.0 Z" fill="lightgray"></path>
      </clipPath>
      <path clip-path="url(#make-me-a-hanzi-clip-1)" d="M 166.0 316.0 L 328.0 186.0 L 390.0 120.0 L 410.0 76.0 " fill="none" id="make-me-a-hanzi-animation-1" stroke-dasharray="475 950" stroke-linecap="round"></path>

      <clipPath id="make-me-a-hanzi-clip-2">
      <path d="M 516.0 429.0 Q 597.0 564.0 606.0 583.0 Q 622.0 623.0 640.0 642.0 Q 647.0 654.0 642.0 666.0 Q 636.0 678.0 606.0 697.0 Q 579.0 710.0 561.0 709.0 Q 543.0 705.0 553.0 685.0 Q 565.0 664.0 558.0 629.0 Q 521.0 500.0 423.0 348.0 Q 414.0 338.0 413.0 331.0 Q 412.0 321.0 424.0 324.0 Q 442.0 333.0 490.0 391.0 L 516.0 429.0 Z" fill="lightgray"></path>
      </clipPath>
      <path clip-path="url(#make-me-a-hanzi-clip-2)" d="M 563.0 695.0 L 599.0 654.0 L 581.0 600.0 L 519.0 470.0 L 458.0 374.0 L 421.0 332.0 " fill="none" id="make-me-a-hanzi-animation-2" stroke-dasharray="553 1106" stroke-linecap="round"></path>

      <clipPath id="make-me-a-hanzi-clip-3">
      <path d="M 556.0 7.0 Q 552.0 281.0 561.0 346.0 Q 568.0 374.0 549.0 395.0 Q 524.0 423.0 516.0 429.0 C 494.0 450.0 479.0 419.0 490.0 391.0 Q 517.0 324.0 518.0 283.0 Q 518.0 76.0 486.0 -55.0 Q 476.0 -100.0 510.0 -151.0 Q 511.0 -151.0 513.0 -154.0 Q 531.0 -170.0 543.0 -143.0 Q 555.0 -107.0 556.0 -19.0 L 556.0 7.0 Z" fill="lightgray"></path>
      </clipPath>
      <path clip-path="url(#make-me-a-hanzi-clip-3)" d="M 515.0 420.0 L 533.0 363.0 L 538.0 265.0 L 530.0 19.0 L 519.0 -75.0 L 526.0 -142.0 " fill="none" id="make-me-a-hanzi-animation-3" stroke-dasharray="694 1388" stroke-linecap="round"></path>

      <clipPath id="make-me-a-hanzi-clip-4">
      <path d="M 697.0 570.0 L 750.0 521.0 Q 763.0 509.0 778.0 509.0 Q 788.0 510.0 793.0 523.0 Q 797.0 536.0 789.0 565.0 Q 780.0 595.0 693.0 616.0 Q 678.0 620.0 672.0 617.0 Q 668.0 613.0 668.0 601.0 Q 672.0 591.0 697.0 570.0 Z" fill="lightgray"></path>
      </clipPath>
      <path clip-path="url(#make-me-a-hanzi-clip-4)" d="M 677.0 611.0 L 755.0 559.0 L 775.0 527.0 " fill="none" id="make-me-a-hanzi-animation-4" stroke-dasharray="259 518" stroke-linecap="round"></path>

      <clipPath id="make-me-a-hanzi-clip-5">
      <path d="M 738.0 414.0 Q 871.0 448.0 876.0 452.0 Q 883.0 459.0 879.0 467.0 Q 872.0 477.0 845.0 484.0 Q 817.0 488.0 791.0 476.0 Q 751.0 461.0 706.0 448.0 Q 657.0 435.0 599.0 428.0 Q 566.0 421.0 590.0 407.0 Q 623.0 391.0 696.0 404.0 L 738.0 414.0 Z" fill="lightgray"></path>
      </clipPath>
      <path clip-path="url(#make-me-a-hanzi-clip-5)" d="M 592.0 419.0 L 621.0 414.0 L 665.0 418.0 L 747.0 436.0 L 826.0 462.0 L 870.0 461.0 " fill="none" id="make-me-a-hanzi-animation-5" stroke-dasharray="413 826" stroke-linecap="round"></path>

      <clipPath id="make-me-a-hanzi-clip-6">
      <path d="M 761.0 278.0 Q 791.0 287.0 824.0 294.0 Q 852.0 301.0 856.0 306.0 Q 863.0 313.0 859.0 320.0 Q 852.0 330.0 827.0 335.0 Q 791.0 341.0 762.0 322.0 L 712.0 306.0 Q 672.0 297.0 626.0 290.0 Q 595.0 284.0 618.0 270.0 Q 649.0 252.0 712.0 267.0 L 761.0 278.0 Z" fill="lightgray"></path>
      </clipPath>
      <path clip-path="url(#make-me-a-hanzi-clip-6)" d="M 620.0 281.0 L 681.0 280.0 L 797.0 312.0 L 848.0 315.0 " fill="none" id="make-me-a-hanzi-animation-6" stroke-dasharray="360 720" stroke-linecap="round"></path>

      <clipPath id="make-me-a-hanzi-clip-7">
      <path d="M 757.0 155.0 Q 845.0 176.0 852.0 180.0 Q 859.0 187.0 855.0 195.0 Q 848.0 205.0 821.0 212.0 Q 790.0 216.0 758.0 201.0 L 712.0 187.0 Q 685.0 180.0 627.0 172.0 Q 594.0 166.0 618.0 151.0 Q 657.0 132.0 708.0 144.0 Q 709.0 145.0 712.0 144.0 L 757.0 155.0 Z" fill="lightgray"></path>
      </clipPath>
      <path clip-path="url(#make-me-a-hanzi-clip-7)" d="M 620.0 163.0 L 682.0 159.0 L 800.0 190.0 L 846.0 189.0 " fill="none" id="make-me-a-hanzi-animation-7" stroke-dasharray="358 716" stroke-linecap="round"></path>

      <clipPath id="make-me-a-hanzi-clip-8">
      <path d="M 754.0 38.0 Q 755.0 99.0 757.0 155.0 L 758.0 201.0 Q 759.0 241.0 761.0 278.0 L 762.0 322.0 Q 762.0 338.0 765.0 366.0 Q 774.0 391.0 738.0 414.0 C 714.0 431.0 686.0 432.0 696.0 404.0 Q 706.0 382.0 712.0 306.0 L 712.0 267.0 L 712.0 187.0 L 712.0 144.0 L 712.0 31.0 C 712.0 1.0 753.0 8.0 754.0 38.0 Z" fill="lightgray"></path>
      </clipPath>
      <path clip-path="url(#make-me-a-hanzi-clip-8)" d="M 704.0 403.0 L 735.0 378.0 L 734.0 61.0 L 718.0 38.0 " fill="none" id="make-me-a-hanzi-animation-8" stroke-dasharray="513 1026" stroke-linecap="round"></path>

      <clipPath id="make-me-a-hanzi-clip-9">
      <path d="M 712.0 31.0 Q 639.0 21.0 556.0 7.0 C 526.0 2.0 530.0 -4.0 556.0 -19.0 Q 583.0 -37.0 611.0 -28.0 Q 735.0 5.0 911.0 5.0 Q 927.0 4.0 941.0 5.0 Q 959.0 5.0 964.0 13.0 Q 968.0 23.0 953.0 37.0 Q 899.0 76.0 843.0 57.0 Q 804.0 50.0 754.0 38.0 L 712.0 31.0 Z" fill="lightgray"></path>
      </clipPath>
      <path clip-path="url(#make-me-a-hanzi-clip-9)" d="M 566.0 1.0 L 574.0 -9.0 L 591.0 -10.0 L 870.0 34.0 L 894.0 34.0 L 954.0 18.0 " fill="none" id="make-me-a-hanzi-animation-9" stroke-dasharray="526 1052" stroke-linecap="round"></path>

      <clipPath id="make-me-a-hanzi-clip-10">
      <path d="M 1194.0 506.0 Q 1159.0 501.0 1172.0 482.0 Q 1213.0 423.0 1216.5 314.5 Q 1220.0 206.0 1180.0 142.0 Q 1168.0 114.0 1199.5 73.0 Q 1231.0 32.0 1252.0 62.0 Q 1286.0 135.0 1361.0 231.0 Q 1436.0 327.0 1494.0 398.0 Q 1511.0 429.0 1478.0 406.0 Q 1379.0 308.0 1302.0 244.0 Q 1274.0 220.0 1268.0 227.5 Q 1262.0 235.0 1264.0 256.0 Q 1262.0 344.0 1276.0 456.0 Q 1275.0 478.0 1245.0 490.5 Q 1215.0 503.0 1194.0 506.0 Z" fill="lightgray"></path>
      </clipPath>
      <path clip-path="url(#make-me-a-hanzi-clip-10)" d="M 1180.0 490.0 L 1196.0 485.0 L 1234.0 450.0 L 1241.0 352.0 L 1239.0 219.0 L 1254.0 175.0 L 1297.0 200.0 L 1489.0 409.0 " fill="none" id="make-me-a-hanzi-animation-10" stroke-dasharray="808 1616" stroke-linecap="round"></path>

      <clipPath id="make-me-a-hanzi-clip-11">
      <path d="M 1560.0 504.0 Q 1586.0 496.0 1591.0 531.0 Q 1596.0 566.0 1570.0 590.0 Q 1516.0 623.0 1462.0 618.0 Q 1438.0 620.0 1454.0 596.0 Q 1470.0 573.0 1502.0 545.5 Q 1534.0 518.0 1560.0 504.0 Z" fill="lightgray"></path>
      </clipPath>
      <path clip-path="url(#make-me-a-hanzi-clip-11)" d="M 1458.0 607.0 L 1547.0 559.0 L 1568.0 522.0 " fill="none" id="make-me-a-hanzi-animation-11" stroke-dasharray="272 544" stroke-linecap="round"></path>

      <clipPath id="make-me-a-hanzi-clip-12">
      <path d="M 1764.0 630.0 Q 1772.0 609.0 1774.0 588.0 Q 1767.0 421.0 1681.0 261.5 Q 1595.0 102.0 1406.0 6.0 Q 1391.0 -9.0 1410.0 -8.0 Q 1528.0 23.0 1597.5 80.5 Q 1667.0 138.0 1704.0 192.0 L 1718.0 214.0 Q 1759.0 280.0 1787.5 358.5 Q 1816.0 437.0 1836.0 500.0 Q 1843.0 522.0 1849.0 537.0 Q 1855.0 552.0 1872.0 574.0 Q 1883.0 611.0 1790.0 648.0 Q 1759.0 654.0 1764.0 630.0 Z" fill="lightgray"></path>
      </clipPath>
      <path clip-path="url(#make-me-a-hanzi-clip-12)" d="M 1780.0 635.0 L 1794.0 623.0 L 1819.0 578.0 L 1758.0 361.0 L 1705.0 246.0 L 1645.0 160.0 L 1578.0 94.0 L 1508.0 45.0 L 1417.0 2.0 " fill="none" id="make-me-a-hanzi-animation-12" stroke-dasharray="935 1870" stroke-linecap="round"></path>

      <clipPath id="make-me-a-hanzi-clip-13">
      <path d="M 1704.0 192.0 Q 1799.0 77.0 1868.0 -8.0 Q 1901.0 -37.0 1918.0 -10.0 Q 1935.0 17.0 1918.0 68.0 Q 1895.0 115.0 1833.0 152.0 Q 1771.0 188.0 1718.0 214.0 C 1691.0 227.0 1685.0 215.0 1704.0 192.0 Z" fill="lightgray"></path>
      </clipPath>
      <path clip-path="url(#make-me-a-hanzi-clip-13)" d="M 1721.0 205.0 L 1734.0 183.0 L 1820.0 114.0 L 1865.0 68.0 L 1897.0 0.0 " fill="none" id="make-me-a-hanzi-animation-13" stroke-dasharray="403 806" stroke-linecap="round"></path>

      <clipPath id="make-me-a-hanzi-clip-14">
      <path d="M 2347.0 640.0 L 2326.0 644.0 L 2303.0 650.0 Q 2293.0 650.0 2289.0 652.0 Q 2276.0 652.0 2275.0 648.0 Q 2273.0 643.0 2277.0 639.0 L 2279.0 638.0 Q 2280.0 636.0 2288.0 630.0 Q 2296.0 624.0 2303.0 610.0 Q 2309.0 601.0 2312.0 586.0 L 2328.0 508.0 Q 2333.0 481.0 2337.0 464.0 Q 2341.0 446.0 2349.0 439.0 Q 2356.0 432.0 2360.0 433.0 Q 2365.0 435.0 2370.0 443.0 L 2376.0 455.0 L 2387.0 489.0 L 2383.0 528.0 L 2383.0 530.0 Q 2381.0 532.0 2381.0 540.0 L 2369.0 610.0 C 2364.0 637.0 2364.0 637.0 2347.0 640.0 Z" fill="lightgray"></path>
      </clipPath>
      <path clip-path="url(#make-me-a-hanzi-clip-14)" d="M 2281.0 645.0 L 2327.0 619.0 L 2341.0 597.0 L 2359.0 493.0 L 2359.0 444.0 " fill="none" id="make-me-a-hanzi-animation-14" stroke-dasharray="361 722" stroke-linecap="round"></path>

      <clipPath id="make-me-a-hanzi-clip-15">
      <path d="M 2749.0 484.0 L 2762.0 472.0 Q 2769.0 462.0 2782.0 470.0 Q 2794.0 478.0 2800.0 494.0 L 2834.0 567.0 Q 2844.0 588.0 2866.0 613.0 Q 2888.0 637.0 2887.0 643.0 Q 2886.0 649.0 2872.0 661.0 Q 2856.0 671.0 2829.0 681.0 Q 2802.0 691.0 2793.0 691.0 L 2669.0 675.0 Q 2574.0 662.0 2565.0 662.0 L 2460.0 650.0 L 2347.0 640.0 C 2317.0 637.0 2339.0 606.0 2369.0 610.0 L 2406.0 615.0 Q 2415.0 616.0 2451.0 621.0 L 2484.0 628.0 L 2563.0 633.0 Q 2569.0 635.0 2581.0 635.0 L 2601.0 635.0 L 2630.0 639.0 L 2733.0 644.0 Q 2744.0 644.0 2760.0 642.0 Q 2776.0 638.0 2776.0 619.0 L 2774.0 607.0 Q 2774.0 597.0 2772.0 593.0 L 2760.0 533.0 L 2754.0 514.0 C 2746.0 487.0 2746.0 487.0 2749.0 484.0 Z" fill="lightgray"></path>
      </clipPath>
      <path clip-path="url(#make-me-a-hanzi-clip-15)" d="M 2354.0 638.0 L 2376.0 627.0 L 2658.0 659.0 L 2757.0 665.0 L 2793.0 659.0 L 2821.0 633.0 L 2776.0 503.0 L 2773.0 479.0 " fill="none" id="make-me-a-hanzi-animation-15" stroke-dasharray="772 1544" stroke-linecap="round"></path>

      <clipPath id="make-me-a-hanzi-clip-16">
      <path d="M 2451.0 621.0 L 2460.0 613.0 Q 2468.0 605.0 2473.0 590.0 L 2482.0 554.0 Q 2486.0 521.0 2493.0 498.0 C 2501.0 469.0 2523.0 470.0 2523.0 500.0 L 2523.0 539.0 L 2525.0 568.0 Q 2525.0 585.0 2527.0 591.0 L 2527.0 594.0 Q 2529.0 608.0 2518.0 614.0 L 2484.0 628.0 C 2456.0 639.0 2429.0 641.0 2451.0 621.0 Z" fill="lightgray"></path>
      </clipPath>
      <path clip-path="url(#make-me-a-hanzi-clip-16)" d="M 2457.0 619.0 L 2483.0 610.0 L 2500.0 590.0 L 2505.0 521.0 L 2515.0 507.0 " fill="none" id="make-me-a-hanzi-animation-16" stroke-dasharray="268 536" stroke-linecap="round"></path>

      <clipPath id="make-me-a-hanzi-clip-17">
      <path d="M 2601.0 635.0 L 2603.0 623.0 Q 2606.0 601.0 2599.0 564.0 L 2595.0 535.0 L 2588.0 510.0 C 2580.0 481.0 2599.0 489.0 2615.0 514.0 L 2626.0 531.0 L 2647.0 571.0 L 2662.0 595.0 Q 2668.0 604.0 2668.0 608.0 Q 2668.0 612.0 2658.0 622.0 Q 2647.0 632.0 2630.0 639.0 C 2603.0 651.0 2598.0 653.0 2601.0 635.0 Z" fill="lightgray"></path>
      </clipPath>
      <path clip-path="url(#make-me-a-hanzi-clip-17)" d="M 2609.0 630.0 L 2626.0 617.0 L 2633.0 603.0 L 2611.0 535.0 L 2594.0 515.0 " fill="none" id="make-me-a-hanzi-animation-17" stroke-dasharray="263 526" stroke-linecap="round"></path>

      <clipPath id="make-me-a-hanzi-clip-18">
      <path d="M 2546.0 469.0 L 2569.0 471.0 L 2632.0 476.0 Q 2709.0 483.0 2723.0 483.0 L 2749.0 484.0 C 2779.0 485.0 2781.0 502.0 2754.0 514.0 L 2738.0 521.0 Q 2723.0 527.0 2678.0 521.0 L 2645.0 517.0 L 2615.0 514.0 L 2588.0 510.0 L 2523.0 500.0 L 2493.0 498.0 L 2387.0 489.0 C 2357.0 486.0 2346.0 455.0 2376.0 455.0 L 2391.0 455.0 Q 2396.0 454.0 2423.0 457.0 L 2498.0 464.0 L 2523.0 467.0 L 2546.0 469.0 Z" fill="lightgray"></path>
      </clipPath>
      <path clip-path="url(#make-me-a-hanzi-clip-18)" d="M 2384.0 459.0 L 2411.0 474.0 L 2690.0 503.0 L 2733.0 502.0 L 2746.0 508.0 " fill="none" id="make-me-a-hanzi-animation-18" stroke-dasharray="497 994" stroke-linecap="round"></path>

      <clipPath id="make-me-a-hanzi-clip-19">
      <path d="M 2569.0 350.0 L 2583.0 352.0 L 2689.0 363.0 L 2778.0 370.0 Q 2790.0 372.0 2819.0 372.0 L 2850.0 374.0 Q 2875.0 374.0 2878.0 375.0 L 2909.0 379.0 Q 2919.0 380.0 2920.5 383.0 Q 2922.0 386.0 2917.0 395.0 Q 2912.0 404.0 2888.0 412.0 L 2867.0 421.0 Q 2852.0 426.0 2832.0 424.0 L 2811.0 420.0 L 2662.0 396.0 Q 2653.0 395.0 2645.0 395.0 L 2617.0 392.0 Q 2605.0 390.0 2588.0 389.0 L 2521.0 381.0 L 2489.0 378.0 L 2476.0 376.0 Q 2464.0 376.0 2458.0 374.0 L 2291.0 354.0 Q 2267.0 350.0 2254.0 349.0 Q 2241.0 348.0 2239.0 345.5 Q 2237.0 343.0 2242.0 337.0 Q 2247.0 331.0 2270.0 321.0 Q 2293.0 311.0 2315.0 312.0 L 2332.0 315.0 L 2369.0 324.0 L 2418.0 332.0 Q 2478.0 341.0 2517.0 344.0 L 2569.0 350.0 Z" fill="lightgray"></path>
      </clipPath>
      <path clip-path="url(#make-me-a-hanzi-clip-19)" d="M 2247.0 344.0 L 2257.0 338.0 L 2308.0 333.0 L 2452.0 356.0 L 2839.0 399.0 L 2913.0 387.0 " fill="none" id="make-me-a-hanzi-animation-19" stroke-dasharray="801 1602" stroke-linecap="round"></path>

      <clipPath id="make-me-a-hanzi-clip-20">
      <path d="M 2519.0 260.0 L 2563.0 337.0 Q 2566.0 343.0 2569.0 350.0 L 2588.0 389.0 L 2604.0 412.0 Q 2609.0 420.0 2609.0 425.0 Q 2609.0 430.0 2601.0 438.0 Q 2592.0 450.0 2582.0 454.0 Q 2575.0 460.0 2565.0 464.0 Q 2554.0 467.0 2552.0 467.0 L 2546.0 469.0 C 2523.0 476.0 2523.0 476.0 2523.0 467.0 L 2523.0 426.0 L 2521.0 381.0 L 2517.0 344.0 L 2513.0 324.0 Q 2509.0 303.0 2504.0 285.0 L 2493.0 256.0 C 2482.0 228.0 2504.0 234.0 2519.0 260.0 Z" fill="lightgray"></path>
      </clipPath>
      <path clip-path="url(#make-me-a-hanzi-clip-20)" d="M 2529.0 460.0 L 2551.0 439.0 L 2561.0 417.0 L 2519.0 286.0 L 2511.0 269.0 L 2499.0 262.0 " fill="none" id="make-me-a-hanzi-animation-20" stroke-dasharray="353 706" stroke-linecap="round"></path>

      <clipPath id="make-me-a-hanzi-clip-21">
      <path d="M 2443.0 250.0 L 2395.0 267.0 Q 2382.0 272.0 2373.0 268.0 Q 2364.0 264.0 2363.0 261.0 Q 2362.0 258.0 2369.0 242.0 Q 2376.0 225.0 2377.0 196.0 L 2381.0 152.0 L 2391.0 -118.0 C 2392.0 -148.0 2435.0 -143.0 2435.0 -113.0 L 2435.0 -54.0 L 2435.0 -38.0 L 2437.0 42.0 L 2437.0 59.0 L 2437.0 134.0 L 2438.0 154.0 L 2439.0 223.0 C 2439.0 251.0 2447.0 249.0 2443.0 250.0 Z" fill="lightgray"></path>
      </clipPath>
      <path clip-path="url(#make-me-a-hanzi-clip-21)" d="M 2372.0 259.0 L 2403.0 233.0 L 2408.0 217.0 L 2413.0 -91.0 L 2397.0 -110.0 " fill="none" id="make-me-a-hanzi-animation-21" stroke-dasharray="518 1036" stroke-linecap="round"></path>

      <clipPath id="make-me-a-hanzi-clip-22">
      <path d="M 2727.0 -93.0 L 2745.0 174.0 Q 2746.0 201.0 2756.0 219.0 Q 2765.0 236.0 2766.0 244.0 Q 2766.0 251.0 2755.0 261.0 Q 2735.0 281.0 2694.0 293.0 L 2682.0 296.0 Q 2678.0 297.0 2673.0 297.0 L 2582.0 273.0 L 2531.0 262.0 Q 2531.0 263.0 2519.0 260.0 L 2493.0 256.0 L 2469.0 253.0 Q 2465.0 252.0 2443.0 250.0 C 2413.0 247.0 2409.0 221.0 2439.0 223.0 L 2466.0 225.0 Q 2488.0 225.0 2606.0 246.0 Q 2659.0 258.0 2674.0 241.0 Q 2680.0 234.0 2680.0 203.0 L 2676.0 65.0 L 2676.0 63.0 L 2674.0 -27.0 L 2674.0 -38.0 L 2672.0 -97.0 C 2671.0 -127.0 2725.0 -123.0 2727.0 -93.0 Z" fill="lightgray"></path>
      </clipPath>
      <path clip-path="url(#make-me-a-hanzi-clip-22)" d="M 2445.0 229.0 L 2458.0 237.0 L 2655.0 272.0 L 2693.0 264.0 L 2719.0 238.0 L 2701.0 -67.0 L 2678.0 -90.0 " fill="none" id="make-me-a-hanzi-animation-22" stroke-dasharray="757 1514" stroke-linecap="round"></path>

      <clipPath id="make-me-a-hanzi-clip-23">
      <path d="M 2437.0 134.0 L 2447.0 128.0 L 2473.0 122.0 Q 2483.0 120.0 2490.0 120.0 Q 2497.0 120.0 2540.0 128.0 L 2597.0 136.0 L 2639.0 143.0 L 2668.0 149.0 Q 2676.0 151.0 2676.0 157.0 Q 2676.0 162.0 2670.0 167.0 Q 2630.0 192.0 2588.0 178.0 L 2560.0 170.0 Q 2517.0 163.0 2512.0 162.0 L 2500.0 160.0 Q 2477.0 155.0 2453.0 154.0 L 2438.0 154.0 C 2408.0 154.0 2411.0 149.0 2437.0 134.0 Z" fill="lightgray"></path>
      </clipPath>
      <path clip-path="url(#make-me-a-hanzi-clip-23)" d="M 2446.0 149.0 L 2450.0 141.0 L 2470.0 138.0 L 2611.0 161.0 L 2667.0 158.0 " fill="none" id="make-me-a-hanzi-animation-23" stroke-dasharray="356 712" stroke-linecap="round"></path>

      <clipPath id="make-me-a-hanzi-clip-24">
      <path d="M 2437.0 42.0 L 2447.0 36.0 Q 2451.0 32.0 2469.0 30.0 Q 2485.0 26.0 2496.0 27.0 Q 2506.0 27.0 2540.0 34.0 L 2597.0 42.0 L 2639.0 50.0 L 2668.0 54.0 L 2676.0 63.0 L 2676.0 65.0 L 2670.0 74.0 Q 2660.0 84.0 2636.0 87.0 Q 2612.0 90.0 2600.0 87.0 Q 2542.0 72.0 2517.0 70.0 L 2485.0 65.0 Q 2466.0 61.0 2453.0 61.0 L 2439.0 59.0 L 2437.0 59.0 C 2413.0 56.0 2413.0 56.0 2437.0 42.0 Z" fill="lightgray"></path>
      </clipPath>
      <path clip-path="url(#make-me-a-hanzi-clip-24)" d="M 2438.0 55.0 L 2480.0 45.0 L 2614.0 67.0 L 2666.0 64.0 " fill="none" id="make-me-a-hanzi-animation-24" stroke-dasharray="359 718" stroke-linecap="round"></path>

      <clipPath id="make-me-a-hanzi-clip-25">
      <path d="M 2435.0 -54.0 L 2445.0 -60.0 Q 2449.0 -63.0 2468.0 -66.0 Q 2487.0 -69.0 2495.0 -69.0 Q 2503.0 -68.0 2537.0 -61.0 L 2595.0 -53.0 L 2665.0 -42.0 L 2674.0 -38.0 C 2683.0 -34.0 2683.0 -34.0 2674.0 -27.0 Q 2665.0 -18.0 2644.0 -10.0 Q 2623.0 -3.0 2607.0 -7.0 L 2586.0 -12.0 Q 2580.0 -14.0 2521.0 -26.0 L 2483.0 -34.0 Q 2462.0 -37.0 2451.0 -37.0 L 2438.0 -38.0 L 2435.0 -38.0 C 2410.0 -39.0 2410.0 -39.0 2435.0 -54.0 Z" fill="lightgray"></path>
      </clipPath>
      <path clip-path="url(#make-me-a-hanzi-clip-25)" d="M 2437.0 -42.0 L 2463.0 -52.0 L 2490.0 -51.0 L 2622.0 -27.0 L 2666.0 -32.0 " fill="none" id="make-me-a-hanzi-animation-25" stroke-dasharray="361 722" stroke-linecap="round"></path>

      <clipPath id="make-me-a-hanzi-clip-26">
      <path d="M 2364.0 -119.0 L 2352.0 -120.0 L 2260.0 -126.0 L 2203.0 -128.0 L 2183.0 -128.0 Q 2159.0 -130.0 2169.0 -145.0 Q 2174.0 -157.0 2187.0 -164.0 L 2211.0 -176.0 L 2221.0 -180.0 Q 2240.0 -188.0 2247.5 -188.5 Q 2255.0 -189.0 2274.0 -184.0 Q 2303.0 -174.0 2460.0 -152.0 Q 2475.0 -150.0 2575.0 -146.0 Q 2675.0 -142.0 2766.0 -142.0 L 2835.0 -142.0 Q 2886.0 -142.0 2896.0 -143.0 L 2934.0 -144.0 Q 2979.0 -146.0 2989.0 -140.0 Q 2999.0 -136.0 3001.0 -127.5 Q 3003.0 -119.0 2990.0 -110.0 Q 2962.0 -88.0 2938.0 -82.0 Q 2930.0 -78.0 2919.5 -77.5 Q 2909.0 -77.0 2871.0 -80.0 L 2840.0 -84.0 L 2754.0 -92.0 Q 2735.0 -92.0 2727.0 -93.0 L 2672.0 -97.0 L 2626.0 -100.0 L 2586.0 -104.0 L 2435.0 -113.0 L 2391.0 -118.0 Q 2371.0 -118.0 2364.0 -119.0 Z" fill="lightgray"></path>
      </clipPath>
      <path clip-path="url(#make-me-a-hanzi-clip-26)" d="M 2178.0 -138.0 L 2202.0 -149.0 L 2259.0 -157.0 L 2459.0 -131.0 L 2882.0 -110.0 L 2923.0 -111.0 L 2989.0 -126.0 " fill="none" id="make-me-a-hanzi-animation-26" stroke-dasharray="946 1892" stroke-linecap="round"></path>

      <clipPath id="make-me-a-hanzi-clip-27">
      <path d="M 3368.5 505.0 L 3388.5 531.0 L 3459.5 652.0 L 3479.5 676.0 L 3481.5 681.0 Q 3488.5 684.0 3471.5 705.0 Q 3456.5 721.0 3450.5 723.0 L 3430.5 735.0 Q 3420.5 741.0 3411.5 739.0 Q 3401.5 736.0 3401.5 727.0 L 3402.5 713.0 Q 3402.5 670.0 3349.5 569.0 Q 3293.5 478.0 3269.5 445.0 L 3228.5 392.0 Q 3209.5 370.0 3191.5 352.0 L 3155.5 317.0 Q 3151.5 313.0 3152.5 310.0 Q 3154.5 307.0 3159.5 309.0 L 3175.5 316.0 L 3200.5 330.0 Q 3215.5 339.0 3252.5 370.0 Q 3301.5 418.0 3314.5 436.0 Q 3328.5 453.0 3344.5 471.0 L 3368.5 505.0 Z" fill="lightgray"></path>
      </clipPath>
      <path clip-path="url(#make-me-a-hanzi-clip-27)" d="M 3416.5 725.0 L 3437.5 685.0 L 3364.5 543.0 L 3322.5 480.0 L 3249.5 389.0 L 3189.5 334.0 L 3156.5 312.0 " fill="none" id="make-me-a-hanzi-animation-27" stroke-dasharray="646 1292" stroke-linecap="round"></path>

      <clipPath id="make-me-a-hanzi-clip-28">
      <path d="M 3350.5 383.0 L 3349.5 284.0 L 3346.5 203.0 L 3335.5 125.0 Q 3333.5 100.0 3326.5 81.0 L 3313.5 41.0 Q 3311.5 23.0 3315.5 11.0 L 3325.5 -18.0 Q 3331.5 -45.0 3341.5 -55.0 Q 3348.5 -65.0 3356.5 -62.0 Q 3364.5 -59.0 3370.5 -44.0 Q 3377.5 -29.0 3381.5 -18.0 Q 3385.5 -7.0 3387.5 1.0 Q 3390.5 8.0 3391.5 43.0 L 3393.5 196.0 L 3397.5 302.0 Q 3400.5 393.0 3405.5 408.0 L 3411.5 430.0 Q 3413.5 448.0 3411.5 453.0 Q 3409.5 458.0 3398.5 473.0 Q 3388.5 487.0 3386.5 489.0 L 3368.5 505.0 C 3346.5 525.0 3339.5 501.0 3344.5 471.0 L 3348.5 448.0 Q 3350.5 437.0 3350.5 383.0 Z" fill="lightgray"></path>
      </clipPath>
      <path clip-path="url(#make-me-a-hanzi-clip-28)" d="M 3368.5 496.0 L 3380.5 432.0 L 3368.5 173.0 L 3351.5 32.0 L 3353.5 -50.0 " fill="none" id="make-me-a-hanzi-animation-28" stroke-dasharray="676 1352" stroke-linecap="round"></path>

      <clipPath id="make-me-a-hanzi-clip-29">
      <path d="M 3767.5 589.0 L 3773.5 603.0 Q 3777.5 608.0 3775.5 634.0 Q 3774.5 660.0 3757.5 678.0 Q 3727.5 701.0 3708.5 709.0 L 3680.5 719.0 Q 3652.5 727.0 3646.5 727.0 Q 3633.5 728.0 3641.5 714.0 L 3649.5 698.0 L 3685.5 645.0 Q 3715.5 601.0 3739.5 583.0 C 3758.5 568.0 3758.5 568.0 3767.5 589.0 Z" fill="lightgray"></path>
      </clipPath>
      <path clip-path="url(#make-me-a-hanzi-clip-29)" d="M 3648.5 719.0 L 3731.5 648.0 L 3744.5 623.0 L 3743.5 597.0 " fill="none" id="make-me-a-hanzi-animation-29" stroke-dasharray="291 582" stroke-linecap="round"></path>

      <clipPath id="make-me-a-hanzi-clip-30">
      <path d="M 3585.5 515.0 L 3643.5 525.0 L 3778.5 544.0 Q 3855.5 553.0 3919.5 557.0 L 3991.5 559.0 Q 4005.5 558.0 4012.5 565.0 Q 4016.5 570.0 4014.5 575.0 Q 4014.5 582.0 4003.5 589.0 L 3979.5 605.0 Q 3961.5 615.0 3949.5 616.0 Q 3938.5 617.0 3935.5 619.0 Q 3929.5 620.0 3909.5 616.0 L 3853.5 604.0 Q 3840.5 601.0 3819.5 598.0 L 3767.5 589.0 L 3739.5 583.0 L 3569.5 557.0 L 3455.5 543.0 Q 3446.5 541.0 3443.5 537.0 Q 3441.5 533.0 3447.5 527.0 Q 3454.5 520.0 3462.5 517.0 L 3481.5 507.0 Q 3511.5 497.0 3523.5 500.0 L 3585.5 515.0 Z" fill="lightgray"></path>
      </clipPath>
      <path clip-path="url(#make-me-a-hanzi-clip-30)" d="M 3452.5 535.0 L 3517.5 525.0 L 3922.5 588.0 L 3960.5 585.0 L 4002.5 572.0 " fill="none" id="make-me-a-hanzi-animation-30" stroke-dasharray="686 1372" stroke-linecap="round"></path>

      <clipPath id="make-me-a-hanzi-clip-31">
      <path d="M 3819.5 457.0 L 3793.5 459.0 Q 3789.5 459.0 3760.5 452.0 Q 3706.5 438.0 3655.5 430.0 L 3590.5 421.0 Q 3581.5 419.0 3576.5 416.0 Q 3572.5 413.0 3574.5 406.0 Q 3576.5 399.0 3591.5 394.0 Q 3607.5 388.0 3628.5 388.0 Q 3637.5 382.0 3755.5 402.0 L 3803.5 409.0 L 3848.5 418.0 Q 3857.5 419.0 3864.5 422.0 Q 3871.5 425.0 3872.5 429.0 Q 3873.5 433.0 3870.5 439.0 Q 3867.5 445.0 3850.5 450.0 L 3819.5 457.0 Z" fill="lightgray"></path>
      </clipPath>
      <path clip-path="url(#make-me-a-hanzi-clip-31)" d="M 3584.5 409.0 L 3655.5 408.0 L 3798.5 434.0 L 3862.5 432.0 " fill="none" id="make-me-a-hanzi-animation-31" stroke-dasharray="408 816" stroke-linecap="round"></path>

      <clipPath id="make-me-a-hanzi-clip-32">
      <path d="M 3577.5 296.0 Q 3566.5 283.0 3590.5 275.0 Q 3614.5 267.0 3634.5 269.0 Q 3655.5 271.0 3674.5 271.0 Q 3693.5 270.0 3753.5 280.0 L 3827.5 289.0 L 3865.5 296.0 Q 3887.5 299.0 3888.5 306.0 Q 3893.5 320.0 3874.5 324.0 L 3850.5 331.0 Q 3816.5 338.0 3791.5 332.0 Q 3767.5 325.0 3747.5 324.0 L 3665.5 311.0 L 3609.5 305.0 Q 3603.5 303.0 3592.5 302.0 Q 3581.5 301.0 3577.5 296.0 Z" fill="lightgray"></path>
      </clipPath>
      <path clip-path="url(#make-me-a-hanzi-clip-32)" d="M 3587.5 288.0 L 3667.5 290.0 L 3824.5 312.0 L 3877.5 311.0 " fill="none" id="make-me-a-hanzi-animation-32" stroke-dasharray="420 840" stroke-linecap="round"></path>

      <clipPath id="make-me-a-hanzi-clip-33">
      <path d="M 3611.5 161.0 L 3598.5 167.0 Q 3592.5 169.0 3574.5 172.0 Q 3557.5 174.0 3548.5 172.0 Q 3543.5 172.0 3542.5 163.0 Q 3556.5 145.0 3557.5 140.0 Q 3558.5 134.0 3565.5 119.0 Q 3571.5 106.0 3571.5 98.0 L 3583.5 11.0 Q 3583.5 -1.0 3588.5 -17.0 Q 3594.5 -34.0 3594.5 -36.0 Q 3606.5 -56.0 3614.5 -50.0 Q 3617.5 -49.0 3623.5 -39.0 Q 3627.5 -23.0 3628.5 -15.0 L 3627.5 21.0 L 3621.5 125.0 C 3619.5 155.0 3619.5 157.0 3611.5 161.0 Z" fill="lightgray"></path>
      </clipPath>
      <path clip-path="url(#make-me-a-hanzi-clip-33)" d="M 3555.5 161.0 L 3587.5 140.0 L 3595.5 116.0 L 3610.5 -38.0 " fill="none" id="make-me-a-hanzi-animation-33" stroke-dasharray="346 692" stroke-linecap="round"></path>

      <clipPath id="make-me-a-hanzi-clip-34">
      <path d="M 3828.5 201.0 L 3785.5 191.0 Q 3767.5 187.0 3731.5 181.0 L 3688.5 173.0 L 3643.5 167.0 L 3611.5 161.0 C 3582.5 155.0 3591.5 120.0 3621.5 125.0 L 3777.5 153.0 L 3804.5 154.0 Q 3820.5 155.0 3828.5 143.0 Q 3830.5 142.0 3825.5 101.0 L 3815.5 43.0 C 3810.5 13.0 3852.5 6.0 3866.5 33.0 L 3885.5 69.0 Q 3894.5 93.0 3901.5 100.0 Q 3908.5 107.0 3913.5 115.0 L 3932.5 131.0 Q 3940.5 143.0 3939.5 150.0 Q 3939.5 157.0 3928.5 167.0 Q 3917.5 177.0 3901.5 185.0 Q 3886.5 192.0 3873.5 200.0 Q 3860.5 208.0 3839.5 206.0 Q 3831.5 202.0 3828.5 201.0 Z" fill="lightgray"></path>
      </clipPath>
      <path clip-path="url(#make-me-a-hanzi-clip-34)" d="M 3617.5 156.0 L 3634.5 146.0 L 3797.5 174.0 L 3826.5 176.0 L 3854.5 169.0 L 3876.5 145.0 L 3874.5 137.0 L 3850.5 67.0 L 3823.5 49.0 " fill="none" id="make-me-a-hanzi-animation-34" stroke-dasharray="518 1036" stroke-linecap="round"></path>

      <clipPath id="make-me-a-hanzi-clip-35">
      <path d="M 3628.5 -15.0 L 3739.5 -7.0 L 3860.5 -1.0 Q 3886.5 -1.0 3889.5 5.0 Q 3890.5 5.0 3888.5 13.0 Q 3885.5 19.0 3866.5 33.0 C 3848.5 47.0 3845.5 46.0 3815.5 43.0 L 3789.5 40.0 Q 3769.5 34.0 3673.5 25.0 Q 3647.5 25.0 3627.5 21.0 C 3597.5 16.0 3598.5 -17.0 3628.5 -15.0 Z" fill="lightgray"></path>
      </clipPath>
      <path clip-path="url(#make-me-a-hanzi-clip-35)" d="M 3636.5 -9.0 L 3650.5 5.0 L 3811.5 20.0 L 3864.5 16.0 L 3882.5 8.0 " fill="none" id="make-me-a-hanzi-animation-35" stroke-dasharray="382 764" stroke-linecap="round"></path>

</g>
</svg>
